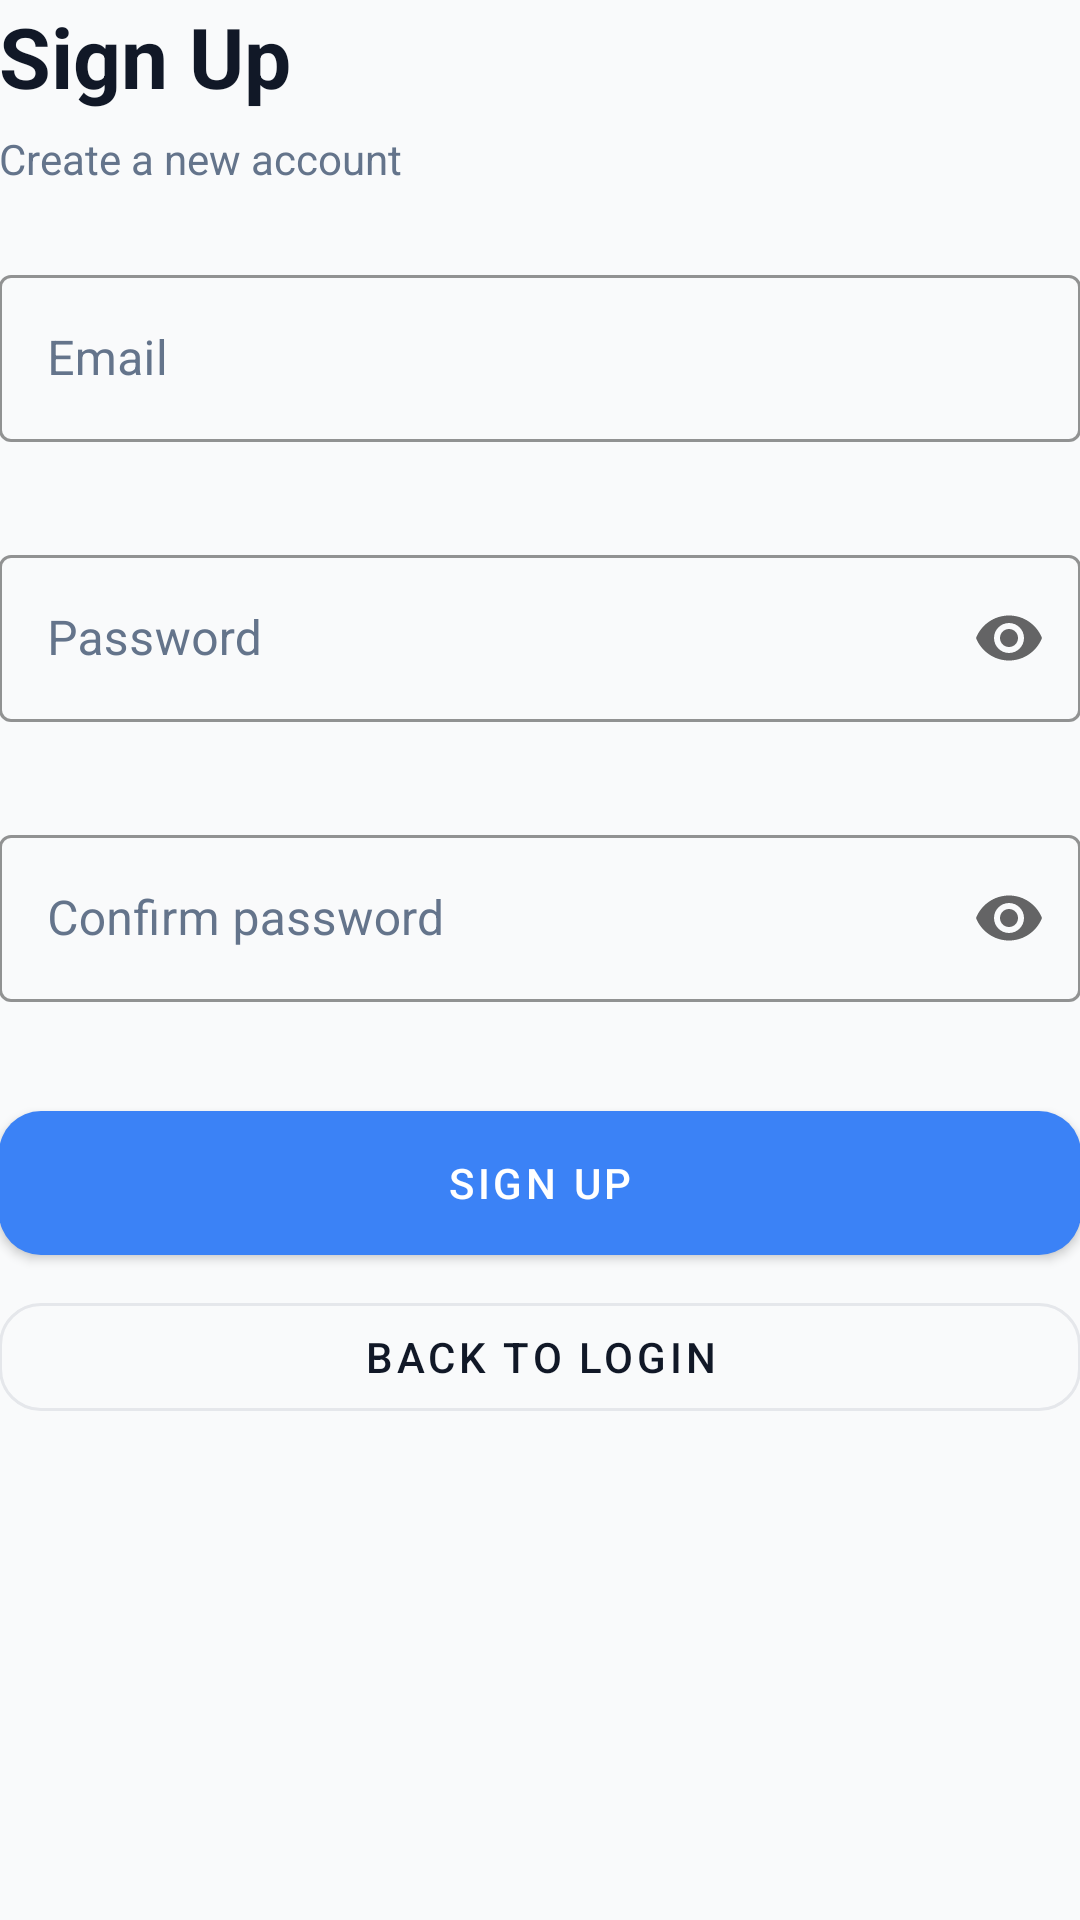

Layout XML and referenced resources for this Android screen:
<!-- AndroidManifest.xml: application theme Theme.CalculatorApp -->
<!-- res/layout/fragment_signup.xml -->
<?xml version="1.0" encoding="utf-8"?>
<androidx.core.widget.NestedScrollView xmlns:android="http://schemas.android.com/apk/res/android"
    xmlns:app="http://schemas.android.com/apk/res-auto"
    android:fillViewport="true"
    android:layout_width="match_parent"
    android:layout_height="match_parent"
    android:background="@color/app_background">

    <LinearLayout
        android:layout_width="match_parent"
        android:layout_height="match_parent"
        android:padding="@dimen/screen_padding"
        android:orientation="vertical">

        <TextView
            android:id="@+id/titleText"
            android:layout_width="wrap_content"
            android:layout_height="wrap_content"
            android:text="@string/title_signup"
            android:textColor="@color/text_primary"
            android:textStyle="bold"
            android:textSize="28sp" />

        <TextView
            android:id="@+id/subtitleText"
            android:layout_width="wrap_content"
            android:layout_height="wrap_content"
            android:layout_marginTop="6dp"
            android:text="@string/signup_subtitle"
            android:textColor="@color/text_secondary"
            android:textSize="14sp" />

        <com.google.android.material.textfield.TextInputLayout
            android:id="@+id/emailLayout"
            style="@style/Widget.App.TextInputLayout"
            android:layout_width="match_parent"
            android:layout_height="wrap_content"
            android:layout_marginTop="24dp"
            app:errorEnabled="true">

            <com.google.android.material.textfield.TextInputEditText
                android:id="@+id/emailInput"
                android:layout_width="match_parent"
                android:layout_height="wrap_content"
                android:hint="@string/hint_email"
                android:inputType="textEmailAddress" />
        </com.google.android.material.textfield.TextInputLayout>

        <com.google.android.material.textfield.TextInputLayout
            android:id="@+id/passwordLayout"
            style="@style/Widget.App.TextInputLayout"
            android:layout_width="match_parent"
            android:layout_height="wrap_content"
            android:layout_marginTop="12dp"
            app:endIconMode="password_toggle"
            app:errorEnabled="true">

            <com.google.android.material.textfield.TextInputEditText
                android:id="@+id/passwordInput"
                android:layout_width="match_parent"
                android:layout_height="wrap_content"
                android:hint="@string/hint_password"
                android:inputType="textPassword" />
        </com.google.android.material.textfield.TextInputLayout>

        <com.google.android.material.textfield.TextInputLayout
            android:id="@+id/confirmPasswordLayout"
            style="@style/Widget.App.TextInputLayout"
            android:layout_width="match_parent"
            android:layout_height="wrap_content"
            android:layout_marginTop="12dp"
            app:endIconMode="password_toggle"
            app:errorEnabled="true">

            <com.google.android.material.textfield.TextInputEditText
                android:id="@+id/confirmPasswordInput"
                android:layout_width="match_parent"
                android:layout_height="wrap_content"
                android:hint="@string/hint_confirm_password"
                android:inputType="textPassword" />
        </com.google.android.material.textfield.TextInputLayout>

        <TextView
            android:id="@+id/errorText"
            android:layout_width="match_parent"
            android:layout_height="wrap_content"
            android:layout_marginTop="10dp"
            android:textColor="@color/app_error"
            android:visibility="gone"
            android:textSize="13sp" />

        <com.google.android.material.button.MaterialButton
            android:id="@+id/signUpButton"
            style="@style/Widget.App.PrimaryButton"
            android:layout_width="match_parent"
            android:layout_height="wrap_content"
            android:layout_marginTop="16dp"
            android:text="@string/action_signup" />

        <com.google.android.material.button.MaterialButton
            android:id="@+id/backToLoginButton"
            style="@style/Widget.App.SecondaryButton"
            android:layout_width="match_parent"
            android:layout_height="wrap_content"
            android:layout_marginTop="10dp"
            android:text="@string/action_back_to_login" />

    </LinearLayout>
</androidx.core.widget.NestedScrollView>
<!-- resources referenced by this layout -->
<resources>
  <color name="app_background">#F9FAFB</color>
  <color name="app_error">#EF4444</color>
  <color name="text_primary">#111827</color>
  <color name="text_secondary">#64748B</color>
  <string name="action_back_to_login">Back to Login</string>
  <string name="action_signup">Sign Up</string>
  <string name="hint_confirm_password">Confirm password</string>
  <string name="hint_email">Email</string>
  <string name="hint_password">Password</string>
  <string name="signup_subtitle">Create a new account</string>
  <string name="title_signup">Sign Up</string>
  <style name="Widget.App.PrimaryButton" parent="Widget.MaterialComponents.Button">
          <item name="backgroundTint">@color/app_primary</item>
          <item name="android:textColor">@color/app_surface</item>
          <item name="cornerRadius">14dp</item>
          <item name="android:insetTop">0dp</item>
          <item name="android:insetBottom">0dp</item>
          <item name="android:minHeight">48dp</item>
      </style>
  <style name="Widget.App.SecondaryButton" parent="Widget.MaterialComponents.Button.OutlinedButton">
          <item name="strokeColor">@color/border_subtle</item>
          <item name="android:textColor">@color/text_primary</item>
          <item name="cornerRadius">14dp</item>
          <item name="android:minHeight">48dp</item>
      </style>
  <style name="Widget.App.TextInputLayout" parent="Widget.MaterialComponents.TextInputLayout.OutlinedBox">
          <item name="boxStrokeColor">@color/app_primary</item>
          <item name="boxStrokeErrorColor">@color/app_error</item>
          <item name="hintTextColor">@color/text_secondary</item>
          <item name="android:textColorHint">@color/text_secondary</item>
      </style>
  <style name="Theme.CalculatorApp" parent="Theme.MaterialComponents.Light.NoActionBar">
          <item name="colorPrimary">@color/app_primary</item>
          <item name="colorPrimaryVariant">@color/app_primary</item>
          <item name="colorSecondary">@color/app_success</item>
  
          <item name="android:colorBackground">@color/app_background</item>
          <item name="colorSurface">@color/app_surface</item>
  
          <item name="android:textColorPrimary">@color/text_primary</item>
          <item name="android:textColorSecondary">@color/text_secondary</item>
  
          
          <item name="colorControlActivated">@color/app_primary</item>
          <item name="colorError">@color/app_error</item>
      </style>
  <color name="app_primary">#3B82F6</color>
  <color name="app_surface">#FFFFFF</color>
  <color name="border_subtle">#E5E7EB</color>
  <color name="app_success">#06B6D4</color>
</resources>
